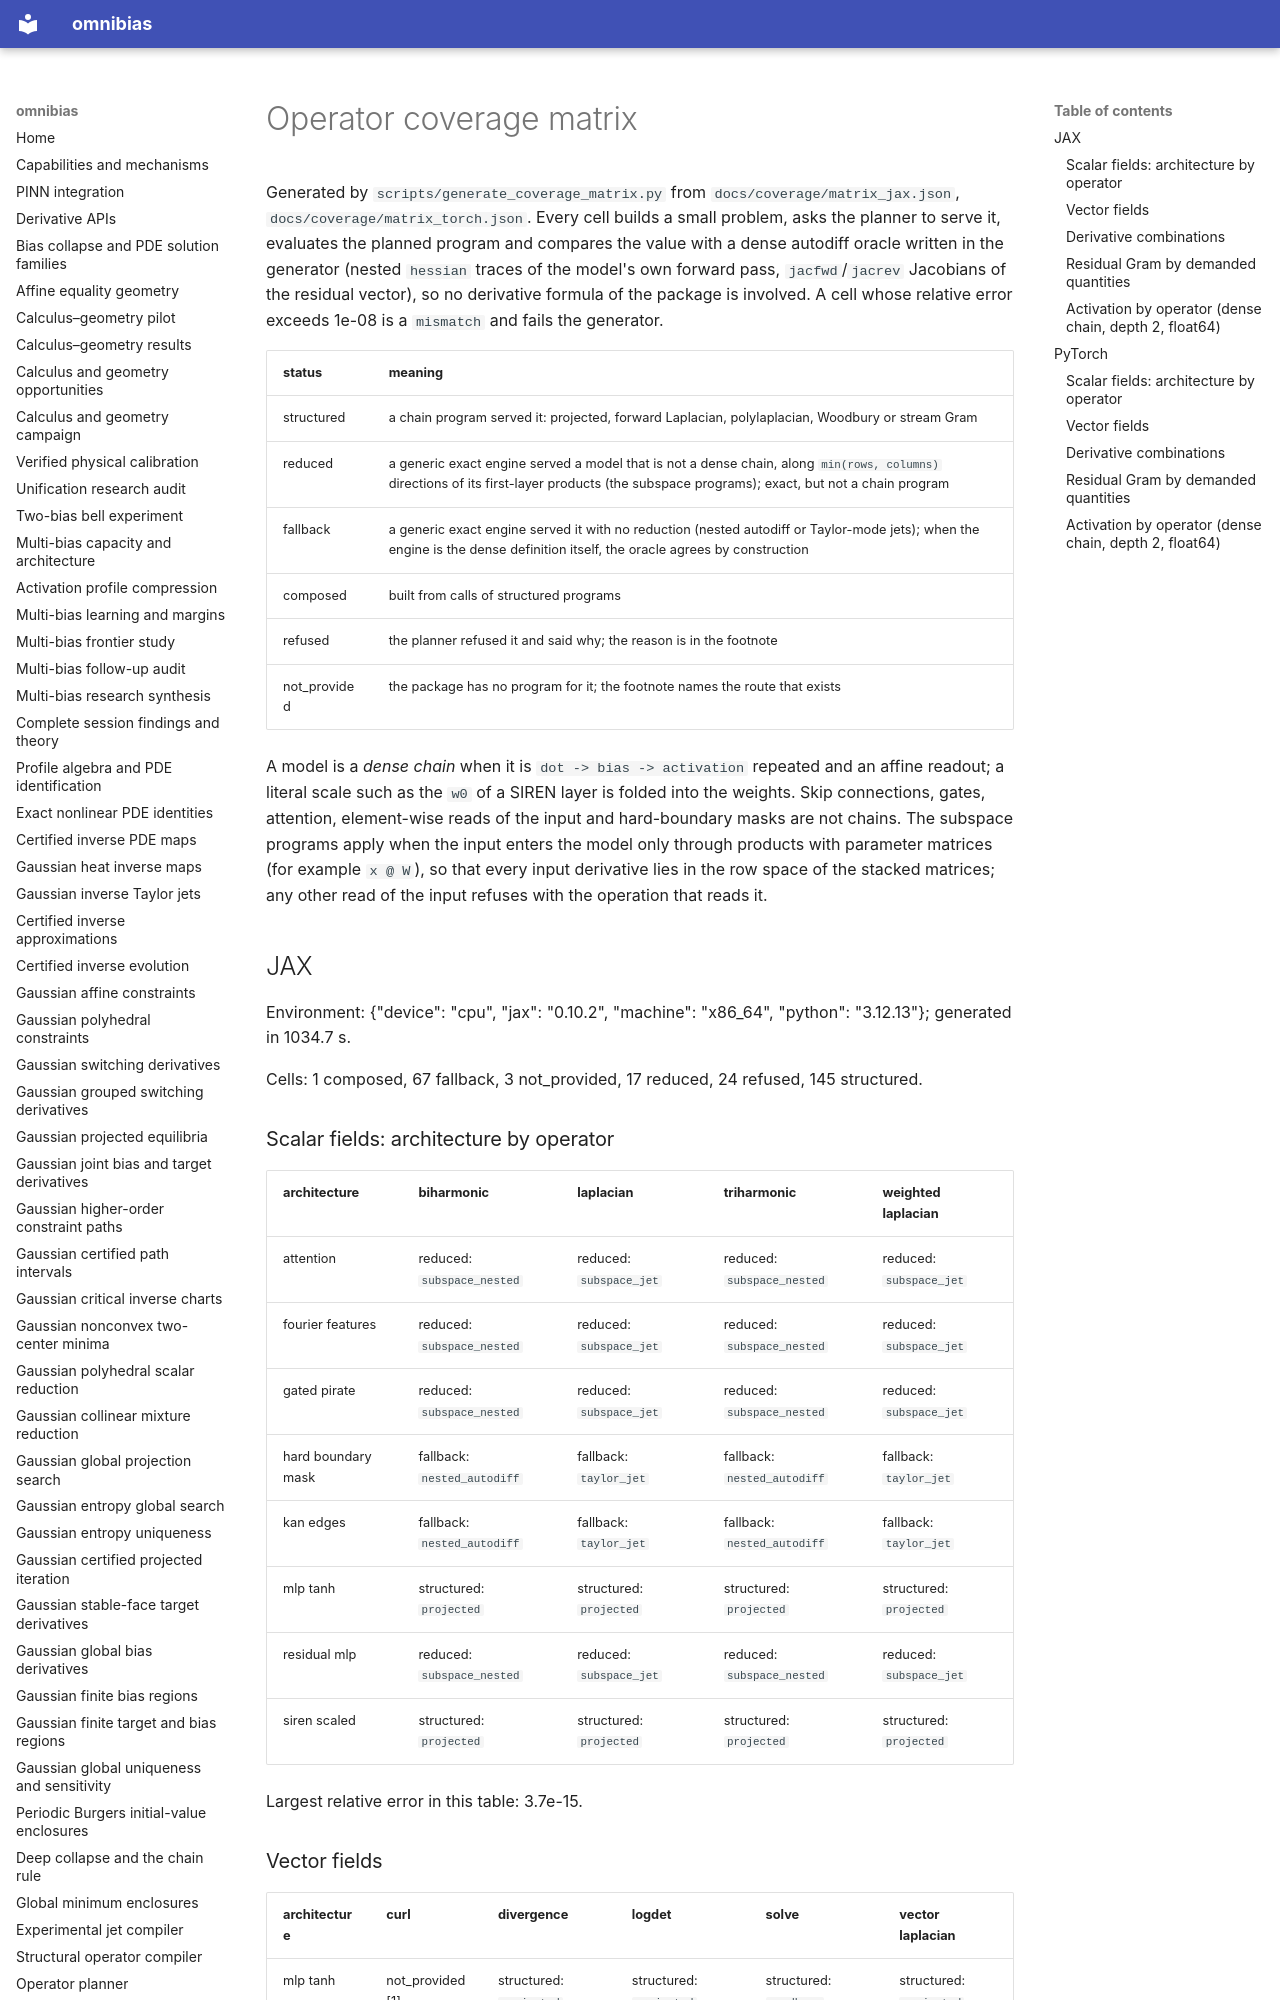

repository: derivon-ai/omnibias · page: operator-coverage/index.html · generator: mkdocs

# Operator coverage matrix

Generated by `scripts/generate_coverage_matrix.py` from `docs/coverage/matrix_jax.json`, `docs/coverage/matrix_torch.json`. Every cell builds a small problem, asks the planner to serve it, evaluates the planned program and compares the value with a dense autodiff oracle written in the generator (nested `hessian` traces of the model's own forward pass, `jacfwd`/`jacrev` Jacobians of the residual vector), so no derivative formula of the package is involved. A cell whose relative error exceeds 1e-08 is a `mismatch` and fails the generator.

| status | meaning |
|---|---|
| structured | a chain program served it: projected, forward Laplacian, polylaplacian, Woodbury or stream Gram |
| reduced | a generic exact engine served a model that is not a dense chain, along `min(rows, columns)` directions of its first-layer products (the subspace programs); exact, but not a chain program |
| fallback | a generic exact engine served it with no reduction (nested autodiff or Taylor-mode jets); when the engine is the dense definition itself, the oracle agrees by construction |
| composed | built from calls of structured programs |
| refused | the planner refused it and said why; the reason is in the footnote |
| not_provided | the package has no program for it; the footnote names the route that exists |

A model is a *dense chain* when it is `dot -> bias -> activation` repeated and an affine readout; a literal scale such as the `w0` of a SIREN layer is folded into the weights. Skip connections, gates, attention, element-wise reads of the input and hard-boundary masks are not chains. The subspace programs apply when the input enters the model only through products with parameter matrices (for example `x @ W`), so that every input derivative lies in the row space of the stacked matrices; any other read of the input refuses with the operation that reads it.

## JAX

Environment: {"device": "cpu", "jax": "0.10.2", "machine": "x86_64", "python": "3.12.13"}; generated in 1034.7 s.

Cells: 1 composed, 67 fallback, 3 not_provided, 17 reduced, 24 refused, 145 structured.

### Scalar fields: architecture by operator

| architecture | biharmonic | laplacian | triharmonic | weighted laplacian |
|---|---|---|---|---|
| attention | reduced: `subspace_nested` | reduced: `subspace_jet` | reduced: `subspace_nested` | reduced: `subspace_jet` |
| fourier features | reduced: `subspace_nested` | reduced: `subspace_jet` | reduced: `subspace_nested` | reduced: `subspace_jet` |
| gated pirate | reduced: `subspace_nested` | reduced: `subspace_jet` | reduced: `subspace_nested` | reduced: `subspace_jet` |
| hard boundary mask | fallback: `nested_autodiff` | fallback: `taylor_jet` | fallback: `nested_autodiff` | fallback: `taylor_jet` |
| kan edges | fallback: `nested_autodiff` | fallback: `taylor_jet` | fallback: `nested_autodiff` | fallback: `taylor_jet` |
| mlp tanh | structured: `projected` | structured: `projected` | structured: `projected` | structured: `projected` |
| residual mlp | reduced: `subspace_nested` | reduced: `subspace_jet` | reduced: `subspace_nested` | reduced: `subspace_jet` |
| siren scaled | structured: `projected` | structured: `projected` | structured: `projected` | structured: `projected` |

Largest relative error in this table: 3.7e-15.
